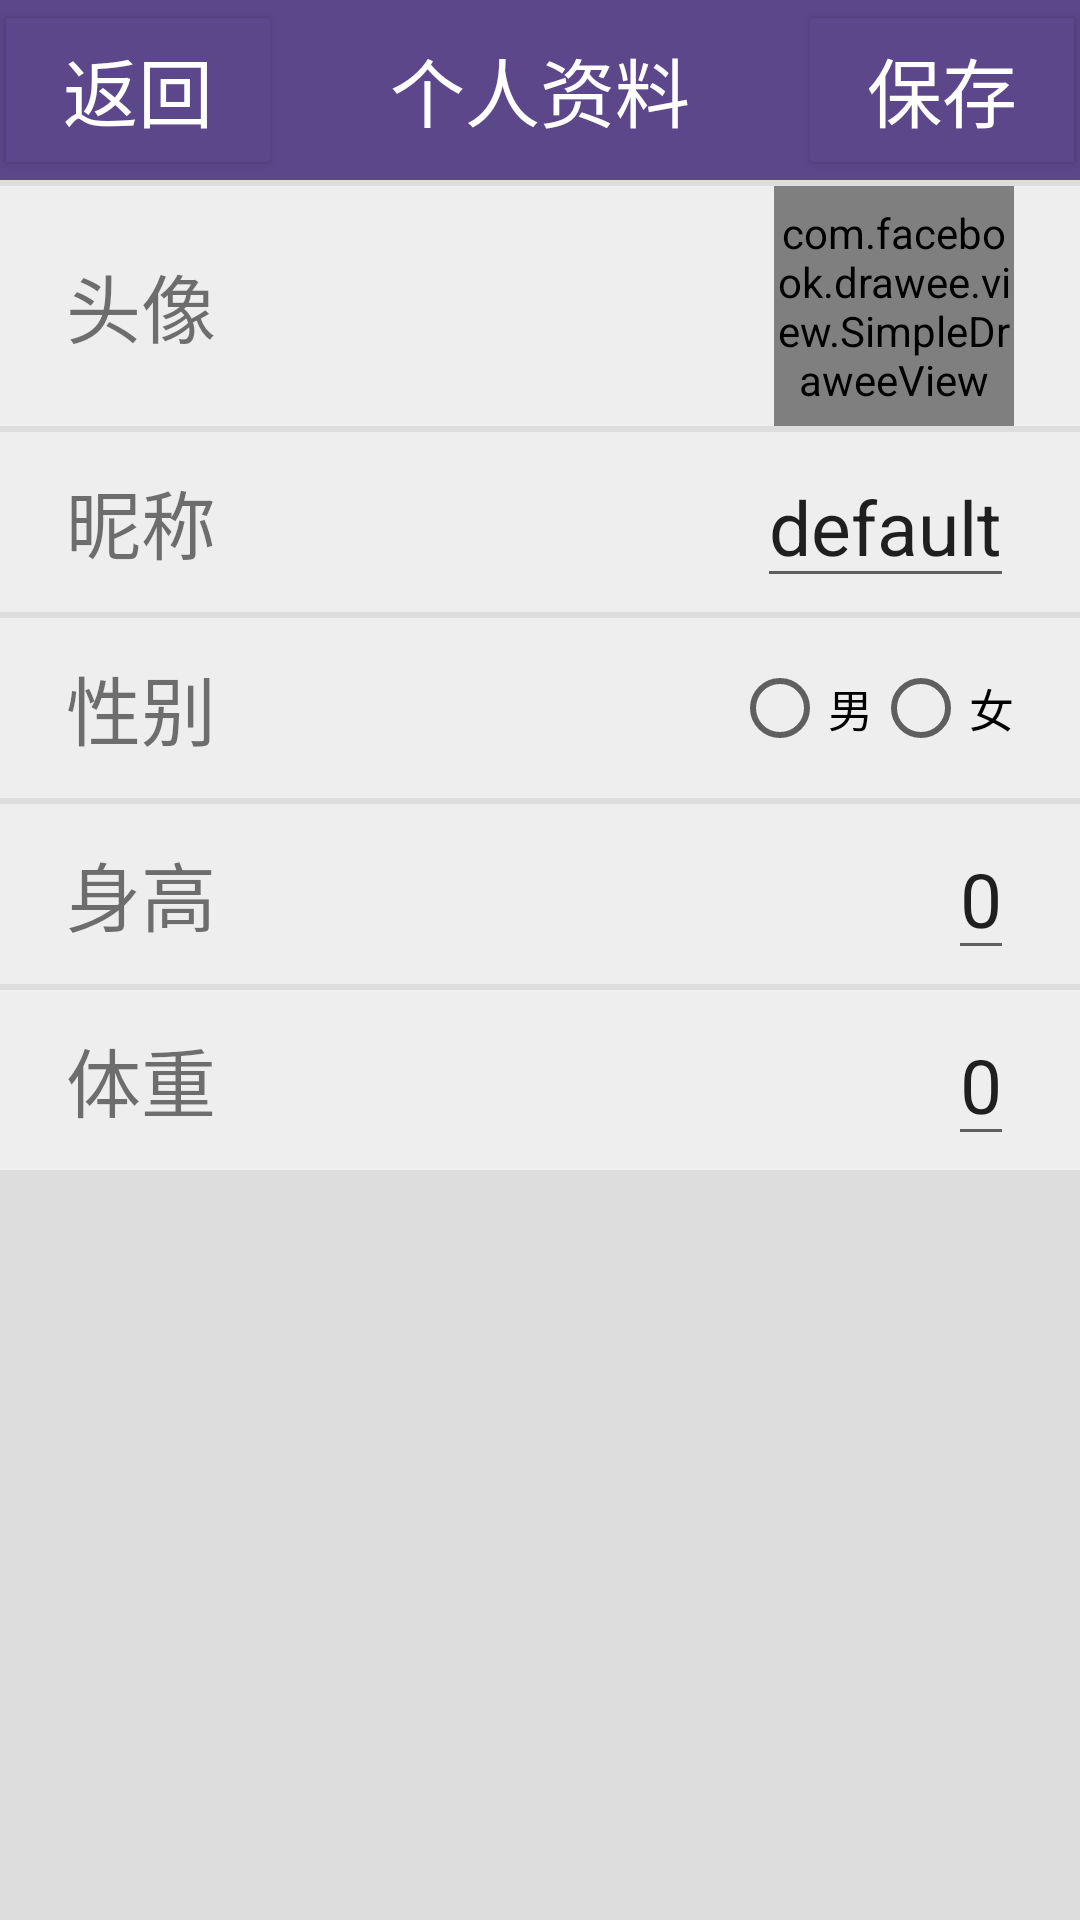

The Android layout XML behind this screen, and the referenced resources:
<!-- AndroidManifest.xml: application theme AppTheme -->
<!-- res/layout/activity_user_edit.xml -->
<?xml version="1.0" encoding="utf-8"?>
<layout xmlns:android="http://schemas.android.com/apk/res/android"
    xmlns:fresco="http://schemas.android.com/apk/res-auto">

    <data>

    </data>

    <LinearLayout
        android:layout_width="match_parent"
        android:layout_height="match_parent"
        android:background="#ddd"
        android:orientation="vertical">

        <RelativeLayout
            android:layout_width="match_parent"
            android:layout_height="60dp"
            android:background="#5D478B">

            <Button
                android:id="@+id/back"
                android:layout_width="wrap_content"
                android:layout_height="wrap_content"
                android:layout_centerVertical="true"
                android:layout_marginLeft="2dp"
                android:background="#5D478B"
                android:text="返回"
                android:textColor="#FFF"
                android:textSize="25sp" />

            <TextView
                android:layout_width="wrap_content"
                android:layout_height="wrap_content"
                android:layout_centerInParent="true"
                android:background="#5D478B"
                android:text="个人资料"
                android:textColor="#FFF"
                android:textSize="25sp" />

            <Button
                android:id="@+id/save"
                android:layout_width="wrap_content"
                android:layout_height="wrap_content"
                android:layout_alignParentRight="true"
                android:layout_centerVertical="true"
                android:layout_marginRight="2dp"
                android:background="#5D478B"
                android:text="保存"
                android:textColor="#FFF"
                android:textSize="25sp" />

        </RelativeLayout>

        <RelativeLayout
            android:layout_width="match_parent"
            android:layout_height="80dp"
            android:layout_marginTop="2dp"
            android:background="#eee">

            <TextView
                android:layout_width="wrap_content"
                android:layout_height="wrap_content"
                android:layout_centerVertical="true"
                android:layout_marginLeft="22dp"
                android:text="头像"
                android:textSize="25sp" />

            <com.facebook.drawee.view.SimpleDraweeView
                android:id="@+id/user_image"
                android:layout_width="80dp"
                android:layout_height="80dp"
                android:layout_alignParentRight="true"
                android:layout_centerVertical="true"
                android:layout_marginRight="22dp"
                fresco:roundAsCircle="true" />

        </RelativeLayout>

        <RelativeLayout
            android:layout_width="match_parent"
            android:layout_height="60dp"
            android:layout_marginTop="2dp"
            android:background="#eee">

            <TextView
                android:layout_width="wrap_content"
                android:layout_height="wrap_content"
                android:layout_centerVertical="true"
                android:layout_marginLeft="22dp"
                android:text="昵称"
                android:textSize="25sp" />

            <EditText
                android:id="@+id/user_name"
                android:layout_width="wrap_content"
                android:layout_height="wrap_content"
                android:layout_alignParentRight="true"
                android:layout_centerVertical="true"
                android:layout_marginRight="22dp"
                android:text="default"
                android:textSize="25sp" />
        </RelativeLayout>

        <RelativeLayout
            android:layout_width="match_parent"
            android:layout_height="60dp"
            android:layout_marginTop="2dp"
            android:background="#eee">

            <TextView
                android:layout_width="wrap_content"
                android:layout_height="wrap_content"
                android:layout_centerVertical="true"
                android:layout_marginLeft="22dp"
                android:text="性别"
                android:textSize="25sp" />

            <RadioGroup
                android:layout_width="wrap_content"
                android:layout_height="wrap_content"
                android:layout_alignParentRight="true"
                android:layout_centerVertical="true"
                android:layout_marginRight="22dp"
                android:orientation="horizontal">

                <RadioButton
                    android:id="@+id/user_sex_boy"
                    android:layout_width="wrap_content"
                    android:layout_height="wrap_content"
                    android:text="男"
                    android:textSize="15sp" />

                <RadioButton
                    android:id="@+id/user_sex_girl"
                    android:layout_width="wrap_content"
                    android:layout_height="wrap_content"
                    android:text="女"
                    android:textSize="15sp" />
            </RadioGroup>
        </RelativeLayout>

        <RelativeLayout
            android:layout_width="match_parent"
            android:layout_height="60dp"
            android:layout_marginTop="2dp"
            android:background="#eee">

            <TextView
                android:layout_width="wrap_content"
                android:layout_height="wrap_content"
                android:layout_centerVertical="true"
                android:layout_marginLeft="22dp"
                android:text="身高"
                android:textSize="25sp" />

            <EditText
                android:id="@+id/user_height"
                android:layout_width="wrap_content"
                android:layout_height="wrap_content"
                android:layout_alignParentRight="true"
                android:layout_centerVertical="true"
                android:layout_marginRight="22dp"
                android:text="0"
                android:textSize="25sp" />
        </RelativeLayout>

        <RelativeLayout
            android:layout_width="match_parent"
            android:layout_height="60dp"
            android:layout_marginTop="2dp"
            android:background="#eee">

            <TextView
                android:layout_width="wrap_content"
                android:layout_height="wrap_content"
                android:layout_centerVertical="true"
                android:layout_marginLeft="22dp"
                android:text="体重"
                android:textSize="25sp" />

            <EditText
                android:id="@+id/user_weight"
                android:layout_width="wrap_content"
                android:layout_height="wrap_content"
                android:layout_alignParentRight="true"
                android:layout_centerVertical="true"
                android:layout_marginRight="22dp"
                android:text="0"
                android:textSize="25sp" />
        </RelativeLayout>

    </LinearLayout>
</layout>
<!-- resources referenced by this layout -->
<resources>
  <style name="AppTheme" parent="Theme.AppCompat.Light.NoActionBar">
          
          <item name="colorPrimary">@color/colorPrimary</item>
          <item name="colorPrimaryDark">@color/colorPrimaryDark</item>
          <item name="colorAccent">@color/colorAccent</item>
          
          <item name="android:windowNoTitle">true</item>
      </style>
  <color name="colorPrimary">#3F51B5</color>
  <color name="colorPrimaryDark">#303F9F</color>
  <color name="colorAccent">#FF4081</color>
</resources>
